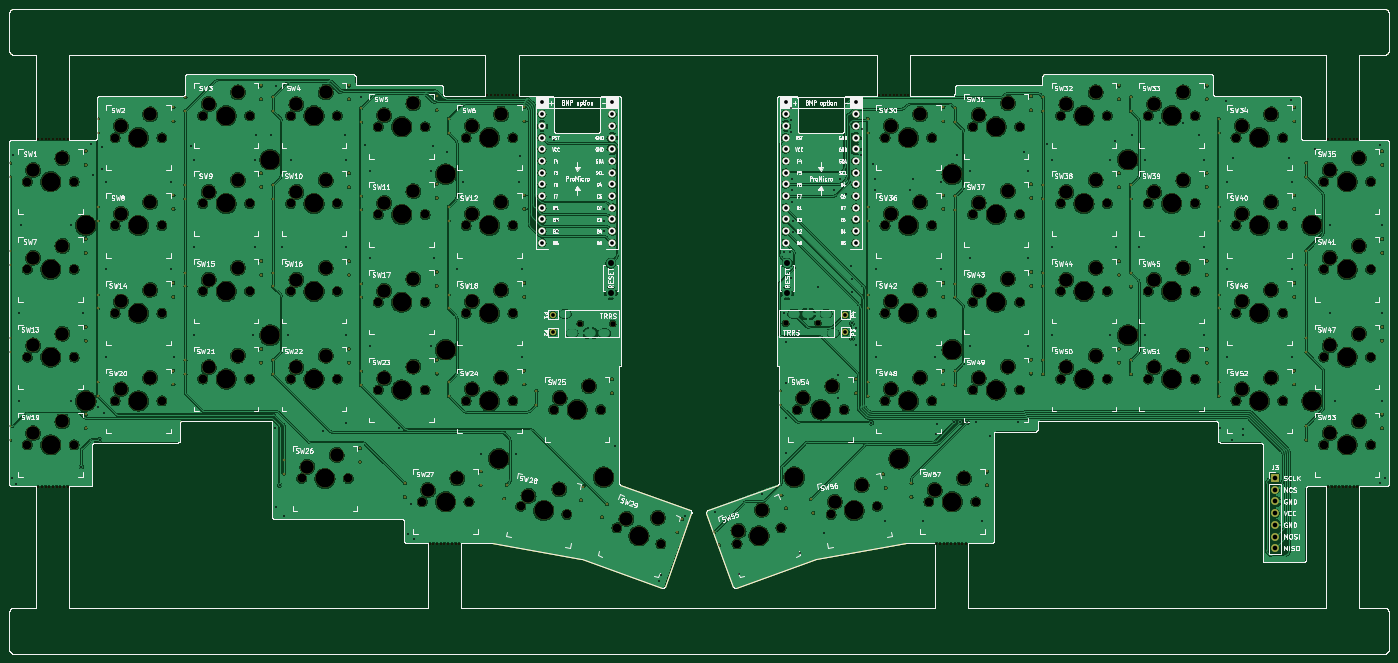
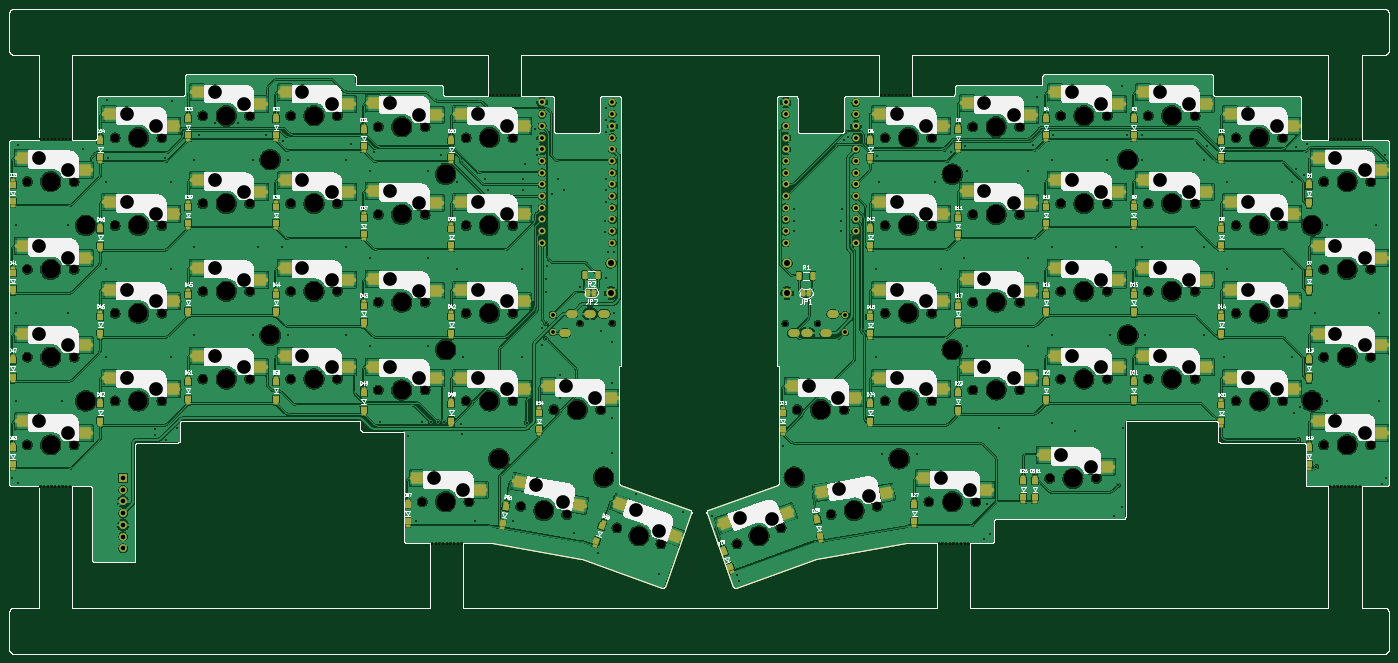
Circuit board: 11 layer files. Board 299.5 x 140.0 mm.
- bottom_copper: SumNight57-B_Cu.gbl (1451799 bytes)
- bottom_mask: SumNight57-B_Mask.gbs (142822 bytes)
- paste: SumNight57-B_Paste.gbp (128398 bytes)
- bottom_silk: SumNight57-B_Silkscreen.gbo (398808 bytes)
- outline: SumNight57-Edge_Cuts.gm1 (112551 bytes)
- top_copper: SumNight57-F_Cu.gtl (1232234 bytes)
- top_mask: SumNight57-F_Mask.gts (131472 bytes)
- paste: SumNight57-F_Paste.gtp (112584 bytes)
- top_silk: SumNight57-F_Silkscreen.gto (363212 bytes)
- drill: SumNight57-NPTH.drl (5832 bytes)
- drill: SumNight57-PTH.drl (7825 bytes)

=== bottom_copper: SumNight57-B_Cu.gbl (1451799 bytes, source omitted) ===
=== bottom_mask: SumNight57-B_Mask.gbs (142822 bytes, source omitted) ===
=== paste: SumNight57-B_Paste.gbp (128398 bytes, source omitted) ===
=== bottom_silk: SumNight57-B_Silkscreen.gbo (398808 bytes, source omitted) ===
=== outline: SumNight57-Edge_Cuts.gm1 (112551 bytes, source omitted) ===
=== top_copper: SumNight57-F_Cu.gtl (1232234 bytes, source omitted) ===
=== top_mask: SumNight57-F_Mask.gts (131472 bytes, source omitted) ===
=== paste: SumNight57-F_Paste.gtp (112584 bytes, source omitted) ===
=== top_silk: SumNight57-F_Silkscreen.gto (363212 bytes, source omitted) ===
=== drill: SumNight57-NPTH.drl ===
M48
METRIC,TZ
T1C0.450
T2C1.200
T3C1.900
T4C2.970
T5C4.100
T6C4.200
%
G90
G05
T1
X14130Y-68324
X14130Y-143924
X14930Y-68324
X14930Y-143924
X15730Y-68324
X15730Y-143924
X16530Y-68324
X16530Y-143924
X17330Y-68324
X17330Y-143924
X18130Y-68324
X18130Y-143924
X18930Y-68324
X18930Y-143924
X19730Y-68324
X19730Y-143924
X20530Y-68324
X20530Y-143924
X99130Y-156283
X99930Y-156283
X100730Y-156283
X101530Y-156283
X102330Y-156283
X103130Y-156283
X103930Y-156283
X104730Y-156283
X105530Y-156283
X111630Y-58799
X112430Y-58799
X113230Y-58799
X114030Y-58799
X114830Y-58799
X115630Y-58799
X116430Y-58799
X117230Y-58799
X118030Y-58799
X196630Y-58799
X197430Y-58799
X198230Y-58799
X199030Y-58799
X199830Y-58799
X200630Y-58799
X201430Y-58799
X202230Y-58799
X203030Y-58799
X209130Y-156283
X209930Y-156283
X210730Y-156283
X211530Y-156283
X212330Y-156283
X213130Y-156283
X213930Y-156283
X214730Y-156283
X215530Y-156283
X294130Y-68324
X294130Y-143924
X294930Y-68324
X294930Y-143924
X295730Y-68324
X295730Y-143924
X296530Y-68324
X296530Y-143924
X297330Y-68324
X297330Y-143924
X298130Y-68324
X298130Y-143924
X298930Y-68324
X298930Y-143924
X299730Y-68324
X299730Y-143924
X300530Y-68324
X300530Y-143924
T2
X131835Y-108380
X138835Y-108380
X176416Y-108330
X183416Y-108330
T3
X11775Y-77549
X11775Y-96599
X11775Y-115649
X11775Y-134699
X21935Y-77549
X21935Y-96599
X21935Y-115649
X21935Y-134699
X30825Y-68024
X30825Y-87074
X30825Y-106124
X30825Y-125174
X40985Y-68024
X40985Y-87074
X40985Y-106124
X40985Y-125174
X49875Y-63261
X49875Y-82311
X49875Y-101361
X49875Y-120411
X60035Y-63261
X60035Y-82311
X60035Y-101361
X60035Y-120411
X68925Y-63261
X68925Y-82311
X68925Y-101361
X68925Y-120411
X71306Y-141978
X79085Y-63261
X79085Y-82311
X79085Y-101361
X79085Y-120411
X81466Y-141978
X87975Y-65642
X87975Y-84692
X87975Y-103742
X87975Y-122792
X97500Y-147058
X98135Y-65642
X98135Y-84692
X98135Y-103742
X98135Y-122792
X107025Y-68024
X107025Y-87074
X107025Y-106124
X107025Y-125174
X107660Y-147058
X117185Y-68024
X117185Y-87074
X117185Y-106124
X117185Y-125174
X118883Y-148040
X126075Y-127055
X128889Y-149804
X136235Y-127055
X139771Y-152720
X149319Y-156195
X165840Y-156195
X175388Y-152720
X178925Y-127055
X186270Y-149804
X189085Y-127055
X196276Y-148040
X197975Y-68024
X197975Y-87074
X197975Y-106124
X197975Y-125174
X207500Y-147058
X208135Y-68024
X208135Y-87074
X208135Y-106124
X208135Y-125174
X217025Y-65642
X217025Y-84692
X217025Y-103742
X217025Y-122792
X217660Y-147058
X227185Y-65642
X227185Y-84692
X227185Y-103742
X227185Y-122792
X236075Y-63261
X236075Y-82311
X236075Y-101361
X236075Y-120411
X246235Y-63261
X246235Y-82311
X246235Y-101361
X246235Y-120411
X255125Y-63261
X255125Y-82311
X255125Y-101361
X255125Y-120411
X265285Y-63261
X265285Y-82311
X265285Y-101361
X265285Y-120411
X274175Y-68024
X274175Y-87074
X274175Y-106124
X274175Y-125174
X284335Y-68024
X284335Y-87074
X284335Y-106124
X284335Y-125174
X293225Y-77549
X293225Y-96599
X293225Y-115649
X293225Y-134699
X303385Y-77549
X303385Y-96599
X303385Y-115649
X303385Y-134699
T4
X13045Y-75009
X13045Y-94059
X13045Y-113109
X13045Y-132159
X19395Y-72469
X19395Y-91519
X19395Y-110569
X19395Y-129619
X32095Y-65484
X32095Y-84534
X32095Y-103584
X32095Y-122634
X38445Y-62944
X38445Y-81994
X38445Y-101044
X38445Y-120094
X51145Y-60721
X51145Y-79771
X51145Y-98821
X51145Y-117871
X57495Y-58181
X57495Y-77231
X57495Y-96281
X57495Y-115331
X70195Y-60721
X70195Y-79771
X70195Y-98821
X70195Y-117871
X72576Y-139438
X76545Y-58181
X76545Y-77231
X76545Y-96281
X76545Y-115331
X78926Y-136898
X89245Y-63102
X89245Y-82152
X89245Y-101202
X89245Y-120252
X95595Y-60562
X95595Y-79612
X95595Y-98662
X95595Y-117712
X98770Y-144518
X105120Y-141978
X108295Y-65484
X108295Y-84534
X108295Y-103584
X108295Y-122634
X114645Y-62944
X114645Y-81994
X114645Y-101044
X114645Y-120094
X120575Y-145759
X127269Y-144360
X127345Y-124515
X133695Y-121975
X141833Y-150767
X148669Y-150552
X166165Y-153374
X171263Y-148815
X180195Y-124515
X186545Y-121975
X187080Y-147082
X192892Y-143478
X199245Y-65484
X199245Y-84534
X199245Y-103584
X199245Y-122634
X205595Y-62944
X205595Y-81994
X205595Y-101044
X205595Y-120094
X208770Y-144518
X215120Y-141978
X218295Y-63102
X218295Y-82152
X218295Y-101202
X218295Y-120252
X224645Y-60562
X224645Y-79612
X224645Y-98662
X224645Y-117712
X237345Y-60721
X237345Y-79771
X237345Y-98821
X237345Y-117871
X243695Y-58181
X243695Y-77231
X243695Y-96281
X243695Y-115331
X256395Y-60721
X256395Y-79771
X256395Y-98821
X256395Y-117871
X262745Y-58181
X262745Y-77231
X262745Y-96281
X262745Y-115331
X275445Y-65484
X275445Y-84534
X275445Y-103584
X275445Y-122634
X281795Y-62944
X281795Y-81994
X281795Y-101044
X281795Y-120094
X294495Y-75009
X294495Y-94059
X294495Y-113109
X294495Y-132159
X300845Y-72469
X300845Y-91519
X300845Y-110569
X300845Y-129619
T5
X16855Y-77549
X16855Y-96599
X16855Y-115649
X16855Y-134699
X35905Y-68024
X35905Y-87074
X35905Y-106124
X35905Y-125174
X54955Y-63261
X54955Y-82311
X54955Y-101361
X54955Y-120411
X74005Y-63261
X74005Y-82311
X74005Y-101361
X74005Y-120411
X76386Y-141978
X93055Y-65642
X93055Y-84692
X93055Y-103742
X93055Y-122792
X102580Y-147058
X112105Y-68024
X112105Y-87074
X112105Y-106124
X112105Y-125174
X123886Y-148922
X131155Y-127055
X144545Y-154457
X170614Y-154457
X184005Y-127055
X191273Y-148922
X203055Y-68024
X203055Y-87074
X203055Y-106124
X203055Y-125174
X212580Y-147058
X222105Y-65642
X222105Y-84692
X222105Y-103742
X222105Y-122792
X241155Y-63261
X241155Y-82311
X241155Y-101361
X241155Y-120411
X260205Y-63261
X260205Y-82311
X260205Y-101361
X260205Y-120411
X279255Y-68024
X279255Y-87074
X279255Y-106124
X279255Y-125174
X298305Y-77549
X298305Y-96599
X298305Y-115649
X298305Y-134699
T6
X24475Y-87074
X24475Y-125174
X64480Y-72786
X64480Y-110886
X102580Y-75939
X102580Y-114039
X114132Y-137710
X136886Y-141722
X178273Y-141723
X201028Y-137710
X212580Y-75939
X212580Y-114039
X250680Y-72786
X250680Y-110886
X290685Y-87074
X290685Y-125174
T0
M30

=== drill: SumNight57-PTH.drl (7825 bytes, source omitted) ===
